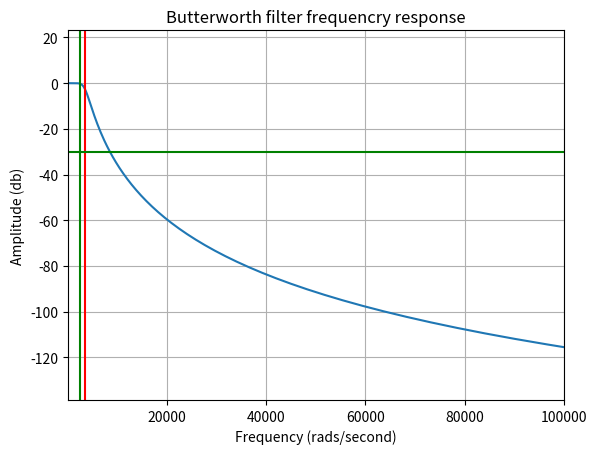

Generate this figure with matplotlib:
from scipy import signal
from matplotlib import pyplot as plt
import numpy as np

# Design a filter
filter_order = 4
critical_frequency = 3600       # In Hz, by default IIR filters assume passband
filter_type = 'lowpass'             # 'lowpass’, ‘highpass’, ‘bandpass’, ‘bandstop’
analog_filter = True                # True, for analog filter, otherwise a digital filter is returned.
b,a= signal.butter(filter_order, critical_frequency ,filter_type, analog=analog_filter)
print('\n b =',b)
print('\n a =',a)

# Plot filter's frequency response
w,h = signal.freqs(b,a)
plt.plot(w,20*np.log10(abs(h)))
plt.xscale('linear')
plt.title('Butterworth filter frequencry response')
plt.xlabel('Frequency (rads/second)')
plt.ylabel('Amplitude (db)')
plt.margins(0,0.2)
plt.grid(True)
plt.axvline(2500,color='green', label='2.5KHz')
plt.axvline(critical_frequency,color='red', label='Fc')
plt.axhline(-30,color='green')
plt.show()
